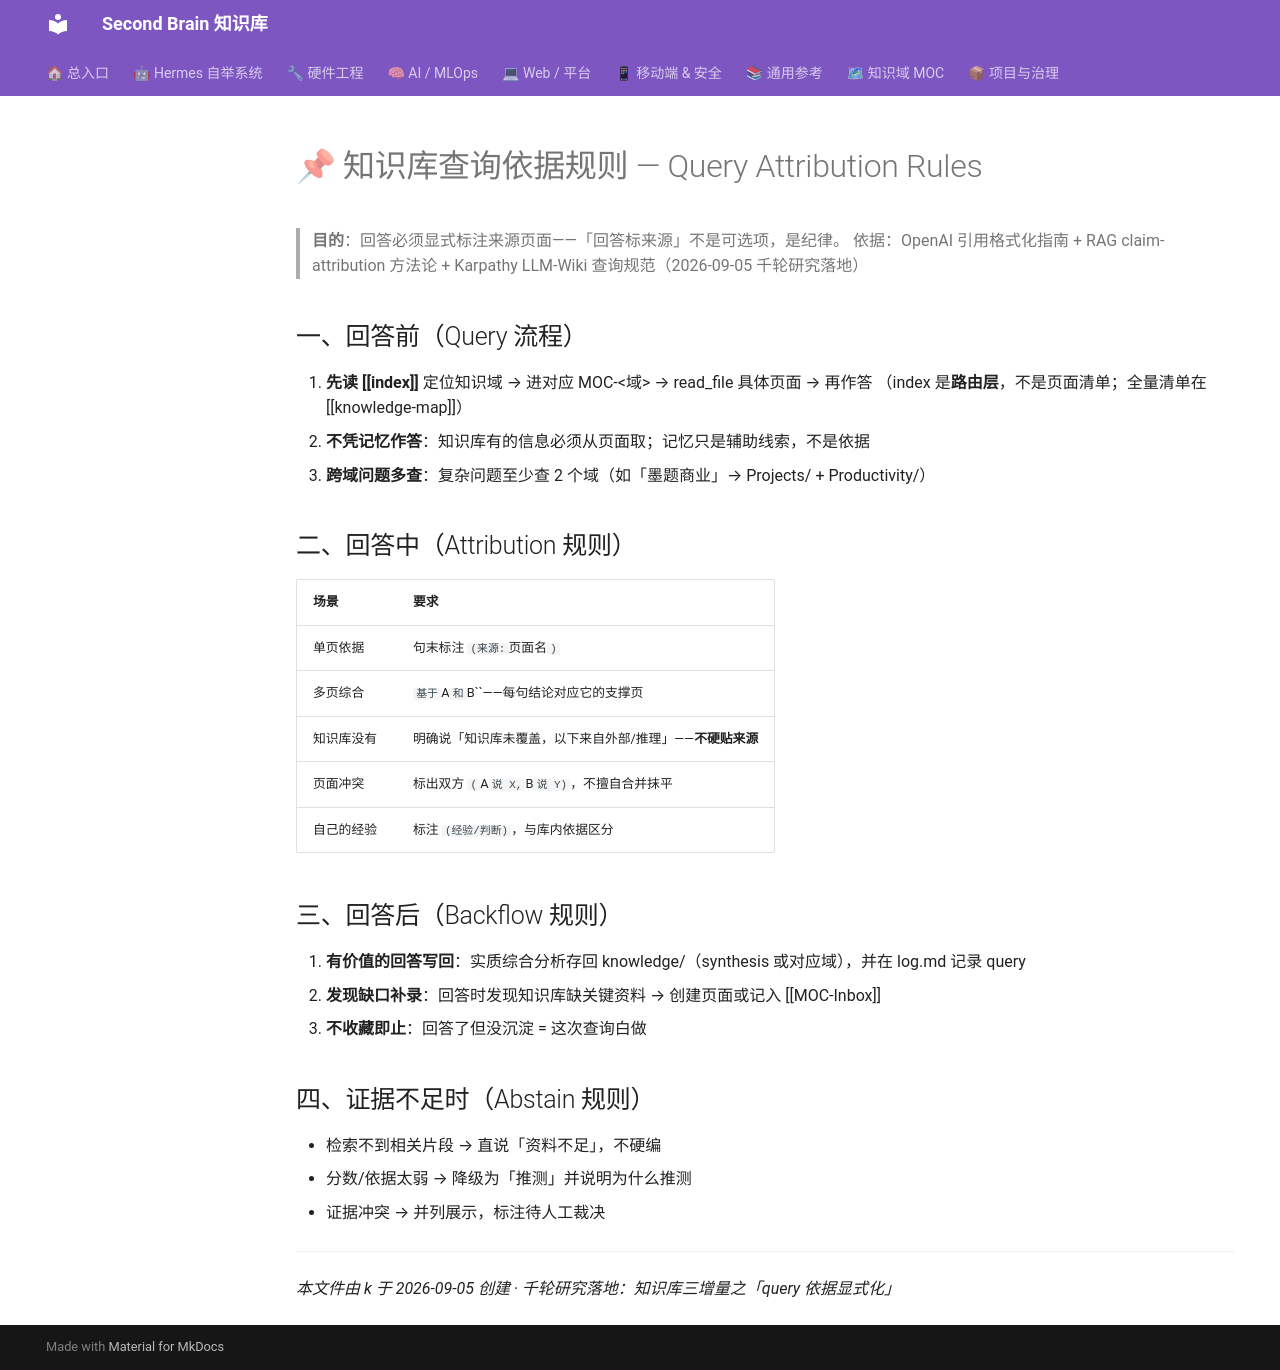

repository: mo9652962-ai/second-brain · page: kb/knowledge/META/KNOWLEDGE-QUERY-RULES/index.html · generator: mkdocs

---
title: 知识库查询依据规则
type: 规则
created: 2026-09-05
updated: 2026-09-05
tags: [meta, vault-maintenance]
---

# 📌 知识库查询依据规则 — Query Attribution Rules

> **目的**：回答必须显式标注来源页面——「回答标来源」不是可选项，是纪律。
> 依据：OpenAI 引用格式化指南 + RAG claim-attribution 方法论 + Karpathy LLM-Wiki 查询规范（2026-09-05 千轮研究落地）

## 一、回答前（Query 流程）

1. **先读 [[index]]** 定位知识域 → 进对应 MOC-<域> → read_file 具体页面 → 再作答
   （index 是**路由层**，不是页面清单；全量清单在 [[knowledge-map]]）
2. **不凭记忆作答**：知识库有的信息必须从页面取；记忆只是辅助线索，不是依据
3. **跨域问题多查**：复杂问题至少查 2 个域（如「墨题商业」→ Projects/ + Productivity/）

## 二、回答中（Attribution 规则）

| 场景 | 要求 |
|:---|:---|
| 单页依据 | 句末标注 `(来源: `页面名`)` |
| 多页综合 | `基于 `A` 和 `B``——每句结论对应它的支撑页 |
| 知识库没有 | 明确说「知识库未覆盖，以下来自外部/推理」——**不硬贴来源** |
| 页面冲突 | 标出双方 `(`A` 说 X, `B` 说 Y)`，不擅自合并抹平 |
| 自己的经验 | 标注 `(经验/判断)`，与库内依据区分 |

## 三、回答后（Backflow 规则）

1. **有价值的回答写回**：实质综合分析存回 knowledge/（synthesis 或对应域），并在 log.md 记录 query
2. **发现缺口补录**：回答时发现知识库缺关键资料 → 创建页面或记入 [[MOC-Inbox]]
3. **不收藏即止**：回答了但没沉淀 = 这次查询白做

## 四、证据不足时（Abstain 规则）

- 检索不到相关片段 → 直说「资料不足」，不硬编
- 分数/依据太弱 → 降级为「推测」并说明为什么推测
- 证据冲突 → 并列展示，标注待人工裁决

---
*本文件由 k 于 2026-09-05 创建 · 千轮研究落地：知识库三增量之「query 依据显式化」*
